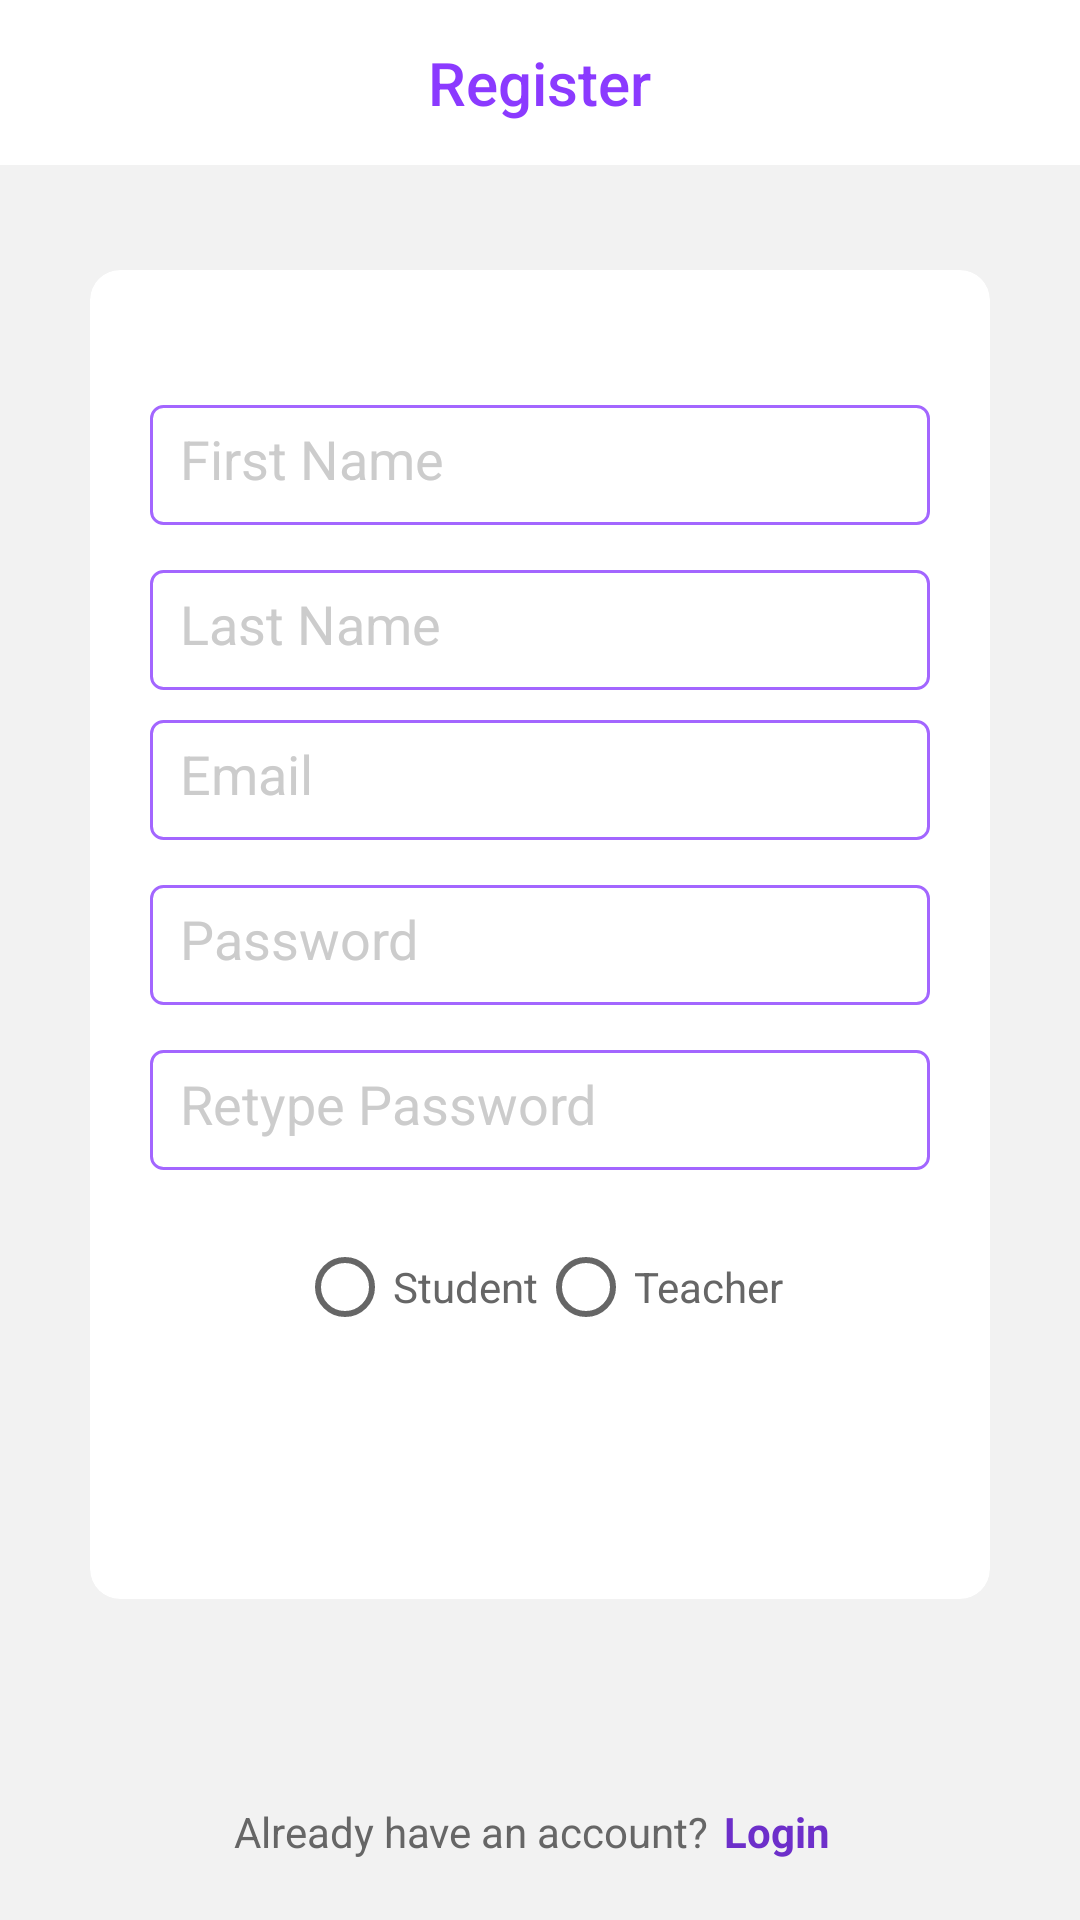

Here is an Android app screen rendered from its layout file. Give the layout XML and the strings, colors and styles it references.
<!-- AndroidManifest.xml: application theme Theme.SmartMarks -->
<!-- res/layout/activity_register.xml -->
<?xml version="1.0" encoding="utf-8"?>
<LinearLayout xmlns:android="http://schemas.android.com/apk/res/android"
    xmlns:app="http://schemas.android.com/apk/res-auto"
    android:layout_width="match_parent"
    android:layout_height="match_parent"
    android:background="@color/colorBackground"
    android:gravity="center_horizontal"
    android:orientation="vertical">

    <com.google.android.material.appbar.AppBarLayout
        android:id="@+id/appbar_layout"
        android:layout_width="match_parent"
        android:layout_height="wrap_content"
        android:fitsSystemWindows="true"
        android:theme="@style/ThemeOverlay.AppCompat.Light"
        app:elevation="0dp">

        <LinearLayout
            android:layout_width="match_parent"
            android:layout_height="@dimen/spacing_xxxlarge"
            android:background="@android:color/white"
            android:gravity="center"
            android:orientation="horizontal">

            <View
                android:layout_width="@dimen/spacing_xxxlarge"
                android:layout_height="@dimen/spacing_xxxlarge" />

            <View
                android:layout_width="0dp"
                android:layout_height="0dp"
                android:layout_weight="1" />

            <TextView
                android:id="@+id/page_title"
                android:layout_width="wrap_content"
                android:layout_height="wrap_content"
                android:text="Register"
                android:textAppearance="@style/TextAppearance.AppCompat.Title"
                android:textColor="@color/colorPrimary" />

            <View
                android:layout_width="0dp"
                android:layout_height="0dp"
                android:layout_weight="1" />

            <ImageView
                android:id="@+id/btn_close"
                android:layout_width="@dimen/spacing_xxxlarge"
                android:layout_height="@dimen/spacing_xxxlarge"
                android:background="?attr/selectableItemBackground"
                android:clickable="true"
                android:onClick="openLoginActivity"
                android:padding="@dimen/spacing_large"
                app:tint="@color/colorRed"
                app:srcCompat="@drawable/ic_clear"
                android:focusable="true" />

        </LinearLayout>

    </com.google.android.material.appbar.AppBarLayout>

    <View
        android:layout_width="0dp"
        android:layout_height="@dimen/spacing_xlarge" />

    <androidx.cardview.widget.CardView
        android:layout_width="300dp"
        android:layout_height="wrap_content"
        app:cardBackgroundColor="@android:color/white"
        app:cardCornerRadius="10dp"
        app:cardElevation="0dp">

        <LinearLayout
            android:layout_width="match_parent"
            android:layout_height="wrap_content"
            android:orientation="vertical"
            android:padding="@dimen/spacing_mlarge">

            <View
                android:layout_width="0dp"
                android:layout_height="@dimen/spacing_middle" />

            <EditText
                android:id="@+id/et_fname"
                android:layout_width="match_parent"
                android:layout_height="@dimen/spacing_xmlarge"
                android:layout_marginTop="@dimen/spacing_large"
                android:background="@drawable/edit_text_round"
                android:hint="First Name"
                android:inputType="text"
                android:maxLines="1"
                android:singleLine="true"
                android:textColor="@color/grey_60"
                android:textColorHint="@color/grey_20" />


            <EditText
                android:id="@+id/et_lname"
                android:layout_width="match_parent"
                android:layout_height="@dimen/spacing_xmlarge"
                android:layout_marginTop="@dimen/spacing_large"
                android:background="@drawable/edit_text_round"
                android:hint="Last Name"
                android:inputType="text"
                android:maxLines="1"
                android:singleLine="true"
                android:textColor="@color/grey_60"
                android:textColorHint="@color/grey_20" />

            <View
                android:layout_width="0dp"
                android:layout_height="@dimen/spacing_middle" />

            <EditText
                android:id="@+id/et_email"
                android:layout_width="match_parent"
                android:layout_height="@dimen/spacing_xmlarge"
                android:background="@drawable/edit_text_round"
                android:hint="Email"
                android:inputType="textEmailAddress"
                android:maxLines="1"
                android:singleLine="true"
                android:textColor="@color/grey_60"
                android:textColorHint="@color/grey_20" />

            <RelativeLayout
                android:layout_width="match_parent"
                android:layout_height="wrap_content"
                android:layout_marginTop="@dimen/spacing_large">

                <EditText
                    android:id="@+id/et_password"
                    android:layout_width="match_parent"
                    android:layout_height="@dimen/spacing_xmlarge"
                    android:background="@drawable/edit_text_round"
                    android:hint="Password"
                    android:inputType="textPassword"
                    android:maxLines="1"
                    android:singleLine="true"
                    android:textColor="@color/grey_60"
                    android:textColorHint="@color/grey_20" />

                <ImageButton
                    android:id="@+id/show_pass"
                    android:layout_width="@dimen/spacing_xmlarge"
                    android:layout_height="@dimen/spacing_xmlarge"
                    android:layout_alignParentEnd="true"
                    android:layout_alignParentRight="true"
                    android:background="?attr/selectableItemBackground"
                    android:src="@drawable/toggle_password_view"
                    app:tint="@color/grey_40" />

            </RelativeLayout>

            <RelativeLayout
                android:layout_width="match_parent"
                android:layout_height="wrap_content"
                android:layout_marginTop="@dimen/spacing_large">

                <EditText
                    android:id="@+id/et_retype_password"
                    android:layout_width="match_parent"
                    android:layout_height="@dimen/spacing_xmlarge"
                    android:background="@drawable/edit_text_round"
                    android:hint="Retype Password"
                    android:inputType="textPassword"
                    android:maxLines="1"
                    android:singleLine="true"
                    android:textColor="@color/grey_60"
                    android:textColorHint="@color/grey_20" />

                <ImageButton
                    android:id="@+id/show_re_pass"
                    android:layout_width="@dimen/spacing_xmlarge"
                    android:layout_height="@dimen/spacing_xmlarge"
                    android:layout_alignParentEnd="true"
                    android:layout_alignParentRight="true"
                    android:background="?attr/selectableItemBackground"
                    android:src="@drawable/toggle_password_view"
                    app:tint="@color/grey_40" />

            </RelativeLayout>

            <RadioGroup
                android:id="@+id/rg_role"
                android:layout_width="match_parent"
                android:layout_height="wrap_content"
                android:layout_marginTop="@dimen/spacing_large"
                android:orientation="horizontal"
                android:gravity="center">

                <RadioButton
                    android:id="@+id/rb_student"
                    android:layout_width="wrap_content"
                    android:layout_height="wrap_content"
                    android:text="Student"
                    android:textColor="@color/grey_60" />

                <RadioButton
                    android:id="@+id/rb_teacher"
                    android:layout_width="wrap_content"
                    android:layout_height="wrap_content"
                    android:text="Teacher"
                    android:textColor="@color/grey_60" />
            </RadioGroup>

            <ViewStub
                android:id="@+id/view_stub_student"
                android:layout_width="match_parent"
                android:layout_height="wrap_content"
                android:layout_marginTop="@dimen/spacing_large"
                android:inflatedId="@+id/inflated_student"
                android:layout="@layout/view_stub_student" />

            <RelativeLayout
                android:layout_width="match_parent"
                android:layout_height="@dimen/spacing_xmlarge"
                android:layout_marginTop="@dimen/spacing_mlarge">

                <androidx.appcompat.widget.AppCompatButton
                    android:id="@+id/btn_register"
                    style="@style/Widget.AppCompat.Button.Borderless"
                    android:layout_width="match_parent"
                    android:layout_height="wrap_content"
                    android:background="@drawable/button_primary_shape"
                    android:onClick="register"
                    android:text="REGISTER"
                    android:textColor="@android:color/white" />

                <ProgressBar
                    android:id="@+id/progress_bar"
                    android:layout_width="wrap_content"
                    android:layout_height="wrap_content"
                    android:layout_centerInParent="true"
                    android:visibility="invisible" />

            </RelativeLayout>

        </LinearLayout>


    </androidx.cardview.widget.CardView>

    <RelativeLayout
        android:layout_width="match_parent"
        android:layout_height="0dp"
        android:layout_weight="1">

        <LinearLayout
            android:id="@+id/lyt_login"
            android:layout_width="match_parent"
            android:layout_height="wrap_content"
            android:layout_alignParentBottom="true"
            android:gravity="center"
            android:orientation="vertical"
            android:padding="@dimen/spacing_large">

            <LinearLayout
                android:layout_width="wrap_content"
                android:layout_height="wrap_content"
                android:gravity="center"
                android:orientation="horizontal">

                <TextView
                    android:layout_width="wrap_content"
                    android:layout_height="wrap_content"
                    android:text="Already have an account?"
                    android:textAppearance="@style/Base.TextAppearance.AppCompat.Body1"
                    android:textColor="@color/grey_60" />


                <TextView
                    android:id="@+id/login"
                    android:layout_width="wrap_content"
                    android:layout_height="wrap_content"
                    android:background="?attr/selectableItemBackground"
                    android:clickable="true"
                    android:padding="@dimen/spacing_medium"
                    android:text="Login"
                    android:onClick="openLoginActivity"
                    android:textAppearance="@style/Base.TextAppearance.AppCompat.Body1"
                    android:textColor="@color/colorPrimaryDark"
                    android:textStyle="bold" />

            </LinearLayout>

        </LinearLayout>

    </RelativeLayout>

</LinearLayout>
<!-- res/layout/view_stub_student.xml (included above) -->
<?xml version="1.0" encoding="utf-8"?>
<LinearLayout xmlns:android="http://schemas.android.com/apk/res/android"
    android:layout_width="match_parent"
    android:layout_height="wrap_content"
    android:orientation="vertical">

    <TextView
        android:layout_width="match_parent"
        android:layout_height="wrap_content"
        android:text="Select Grade"
        android:textColor="@color/grey_60"
        android:textSize="16sp"
        android:paddingBottom="8dp" />

    <Spinner
        android:id="@+id/spinner_grade"
        android:layout_width="match_parent"
        android:layout_height="@dimen/spacing_xmlarge"
        android:background="@drawable/edit_text_round"
        android:text="Grade"
        android:inputType="text"
        android:maxLines="1"
        android:singleLine="true"
        android:textColor="@color/grey_60"
        android:textColorHint="@color/grey_20" />

    <TextView
        android:layout_width="match_parent"
        android:layout_height="wrap_content"
        android:layout_marginTop="@dimen/spacing_large"
        android:text="Select Class"
        android:textColor="@color/grey_60"
        android:textSize="16sp"
        android:paddingBottom="8dp" />

    <Spinner
        android:id="@+id/spinner_class"
        android:layout_width="match_parent"
        android:layout_height="@dimen/spacing_xmlarge"
        android:background="@drawable/edit_text_round"
        android:hint="Class"
        android:inputType="text"
        android:maxLines="1"
        android:singleLine="true"
        android:textColor="@color/grey_60"
        android:textColorHint="@color/grey_20" />

</LinearLayout>
<!-- resources referenced by this layout -->
<resources>
  <color name="colorBackground">#f2f2f2</color>
  <color name="colorPrimary">#8B3AFF</color>
  <color name="colorPrimaryDark">#6D2FCA</color>
  <color name="grey_20">#cccccc</color>
  <color name="grey_40">#999999</color>
  <color name="grey_60">#666666</color>
  <dimen name="spacing_large">15dp</dimen>
  <dimen name="spacing_medium">5dp</dimen>
  <dimen name="spacing_middle">10dp</dimen>
  <dimen name="spacing_mlarge">20dp</dimen>
  <dimen name="spacing_xlarge">35dp</dimen>
  <dimen name="spacing_xmlarge">40dp</dimen>
  <dimen name="spacing_xxxlarge">55dp</dimen>
  <!-- drawable edit_text_round: vector/xml drawable (drawable, 2100 chars, omitted) -->
  <style name="Theme.SmartMarks" parent="Theme.MaterialComponents.DayNight.DarkActionBar">
          
          <item name="colorPrimary">@color/purple_500</item>
          <item name="colorPrimaryVariant">@color/purple_700</item>
          <item name="colorOnPrimary">@color/white</item>
          
          <item name="colorSecondary">@color/teal_200</item>
          <item name="colorSecondaryVariant">@color/teal_700</item>
          <item name="colorOnSecondary">@color/black</item>
          
          <item name="android:statusBarColor">?attr/colorPrimaryVariant</item>
          
      </style>
  <color name="white">#FFFFFFFF</color>
  <color name="black">#FF000000</color>
  <!-- not gathered from this repository: default colours our renderer supplied (Android Studio template values) -->
  <color name="purple_500">#FF6200EE</color>
  <color name="purple_700">#FF3700B3</color>
  <color name="teal_200">#FF03DAC5</color>
  <color name="teal_700">#FF018786</color>
</resources>
